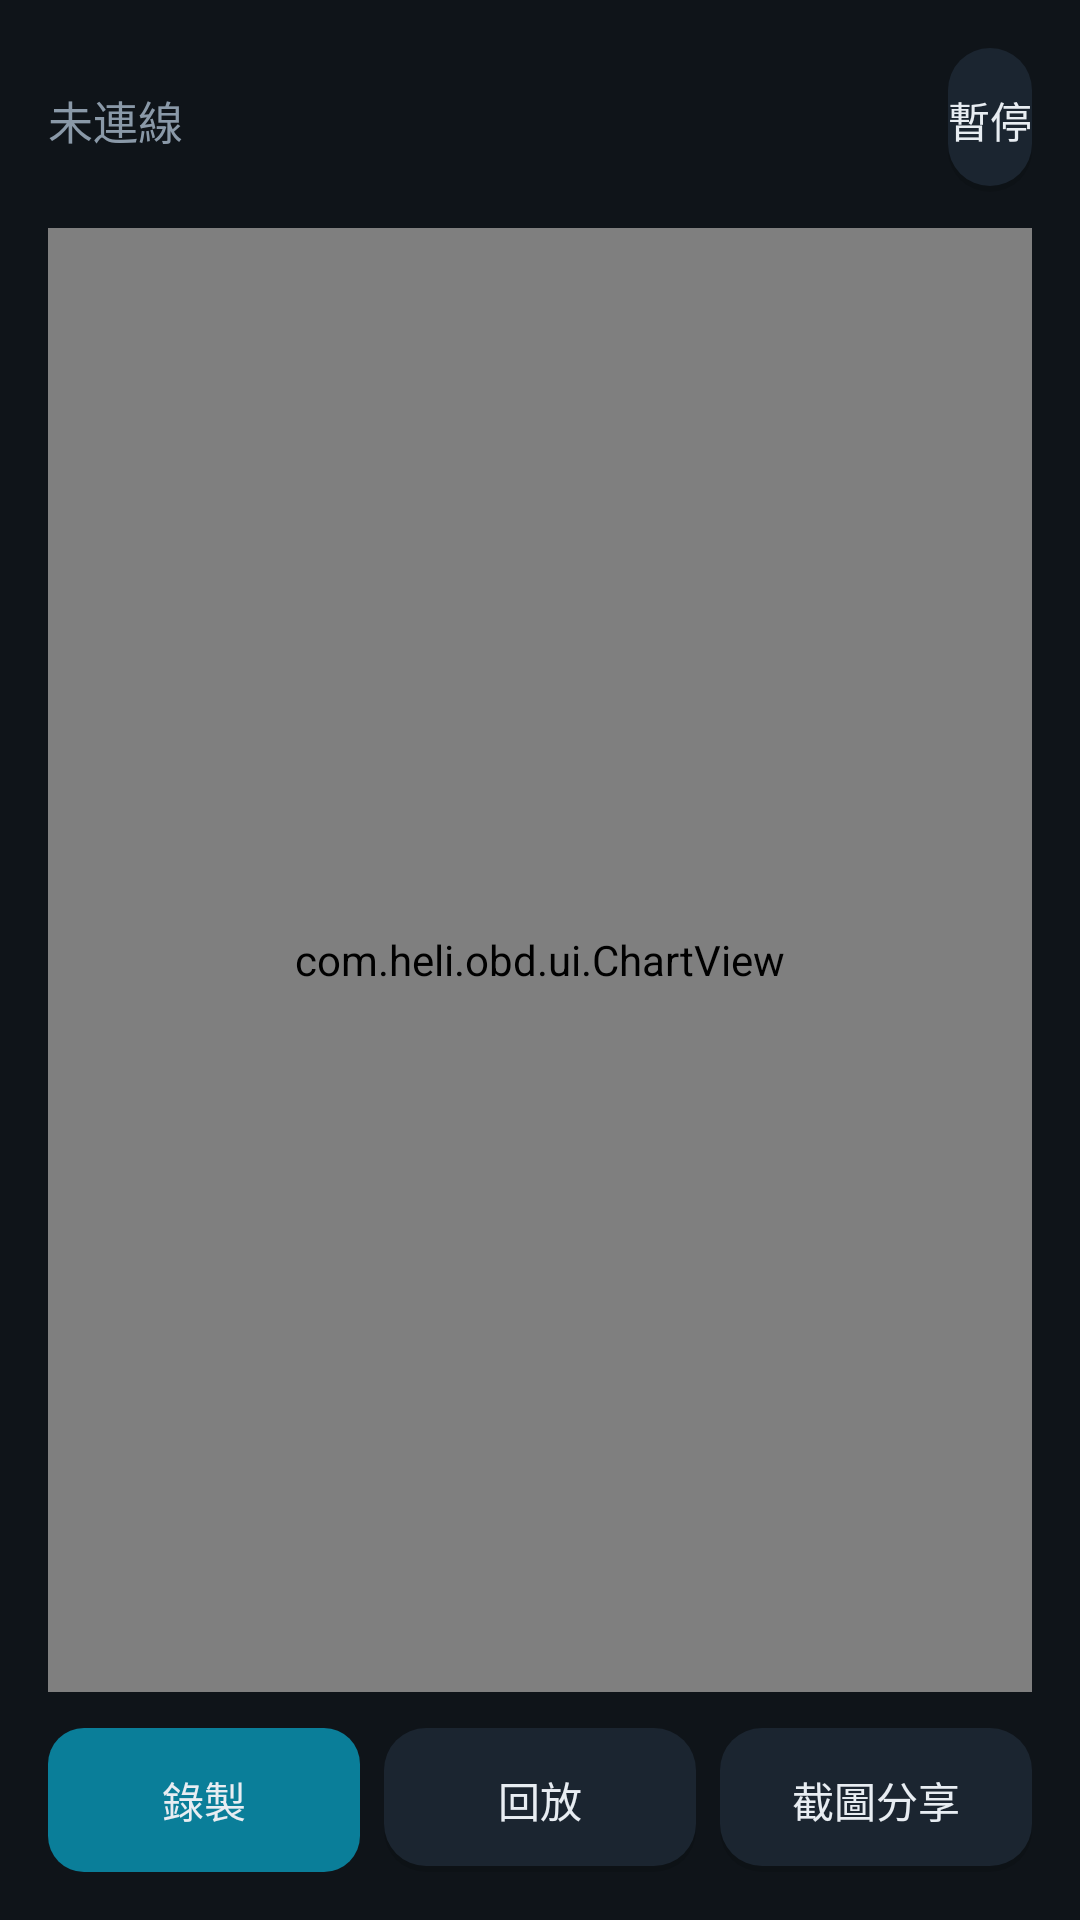

Android layout source for this screen:
<!-- AndroidManifest.xml: application theme Theme.HeliOBD -->
<!-- res/layout/activity_realtime_chart.xml -->
<?xml version="1.0" encoding="utf-8"?>
<LinearLayout xmlns:android="http://schemas.android.com/apk/res/android"
    android:layout_width="match_parent"
    android:layout_height="match_parent"
    android:orientation="vertical"
    android:padding="16dp">

    <LinearLayout
        android:layout_width="match_parent"
        android:layout_height="wrap_content"
        android:gravity="center_vertical"
        android:orientation="horizontal">

        <TextView
            android:id="@+id/chart_status_text"
            android:layout_width="0dp"
            android:layout_height="wrap_content"
            android:layout_weight="1"
            android:text="@string/obd_disconnected"
            android:textColor="@color/text_secondary"
            android:textSize="15sp" />

        <Button
            android:id="@+id/btn_chart_pause"
            android:layout_width="wrap_content"
            android:layout_height="wrap_content"
            android:minWidth="0dp"
            android:background="@drawable/bg_card"
            android:text="@string/chart_pause"
            android:textColor="@color/text_primary" />
    </LinearLayout>

    <com.heli.obd.ui.ChartView
        android:id="@+id/chart_view"
        android:layout_width="match_parent"
        android:layout_height="0dp"
        android:layout_marginTop="12dp"
        android:layout_weight="1"
        android:background="@drawable/bg_card" />

    <LinearLayout
        android:layout_width="match_parent"
        android:layout_height="wrap_content"
        android:layout_marginTop="12dp"
        android:orientation="horizontal">

        <Button
            android:id="@+id/btn_chart_record"
            style="?android:attr/buttonBarButtonStyle"
            android:layout_width="0dp"
            android:layout_height="wrap_content"
            android:layout_marginEnd="8dp"
            android:layout_weight="1"
            android:background="@drawable/bg_button"
            android:text="@string/chart_record"
            android:textColor="@color/text_primary" />

        <Button
            android:id="@+id/btn_chart_playback"
            style="?android:attr/buttonBarButtonStyle"
            android:layout_width="0dp"
            android:layout_height="wrap_content"
            android:layout_marginEnd="8dp"
            android:layout_weight="1"
            android:background="@drawable/bg_card"
            android:text="@string/chart_playback"
            android:textColor="@color/text_primary" />

        <Button
            android:id="@+id/btn_chart_share"
            style="?android:attr/buttonBarButtonStyle"
            android:layout_width="0dp"
            android:layout_height="wrap_content"
            android:layout_weight="1"
            android:background="@drawable/bg_card"
            android:text="@string/chart_share"
            android:textColor="@color/text_primary" />
    </LinearLayout>
</LinearLayout>
<!-- resources referenced by this layout -->
<resources>
  <color name="text_primary">#E8EDF2</color>
  <color name="text_secondary">#8A99A8</color>
  <!-- drawable bg_button (drawable) -->
  <?xml version="1.0" encoding="utf-8"?>
  <selector xmlns:android="http://schemas.android.com/apk/res/android">
      <item android:state_pressed="true" android:drawable="@drawable/bg_button_pressed" />
      <item>
          <shape android:shape="rectangle">
              <solid android:color="@color/primary_dark" />
              <corners android:radius="12dp" />
          </shape>
      </item>
  </selector>
  <!-- drawable bg_card (drawable) -->
  <?xml version="1.0" encoding="utf-8"?>
  <layer-list xmlns:android="http://schemas.android.com/apk/res/android">
      
      <item android:top="2dp">
          <shape android:shape="rectangle">
              <solid android:color="#1F000000" />
              <corners android:radius="14dp" />
          </shape>
      </item>
      
      <item android:bottom="2dp">
          <shape android:shape="rectangle">
              <solid android:color="@color/surface" />
              <corners android:radius="14dp" />
          </shape>
      </item>
  </layer-list>
  <string name="chart_pause">暫停</string>
  <string name="chart_playback">回放</string>
  <string name="chart_record">錄製</string>
  <string name="chart_share">截圖分享</string>
  <string name="obd_disconnected">未連線</string>
  <style name="Theme.HeliOBD" parent="Theme.AppCompat.DayNight.NoActionBar">
          <item name="colorPrimary">@color/primary</item>
          <item name="colorPrimaryDark">@color/primary_dark</item>
          <item name="colorAccent">@color/accent</item>
          <item name="android:windowBackground">@color/bg</item>
          <item name="android:statusBarColor">@color/bg</item>
          <item name="android:navigationBarColor">@color/bg</item>
          <item name="android:textColorPrimary">@color/text_primary</item>
          <item name="android:textColorSecondary">@color/text_secondary</item>
          
          <item name="android:windowLightStatusBar">@bool/window_light_status_bar</item>
          <item name="android:windowActionModeOverlay">true</item>
          <item name="android:windowNoTitle">true</item>
      </style>
  <!-- drawable bg_button_pressed (drawable) -->
  <?xml version="1.0" encoding="utf-8"?>
  <shape xmlns:android="http://schemas.android.com/apk/res/android" android:shape="rectangle">
      <solid android:color="@color/primary_pressed" />
      <corners android:radius="12dp" />
  </shape>
  <color name="primary_dark">#0A7E99</color>
  <color name="surface">#1B2530</color>
  <color name="primary">#00B4D8</color>
  <color name="accent">#FF6B35</color>
  <color name="bg">#0F1419</color>
  <color name="primary_pressed">#086A80</color>
</resources>
